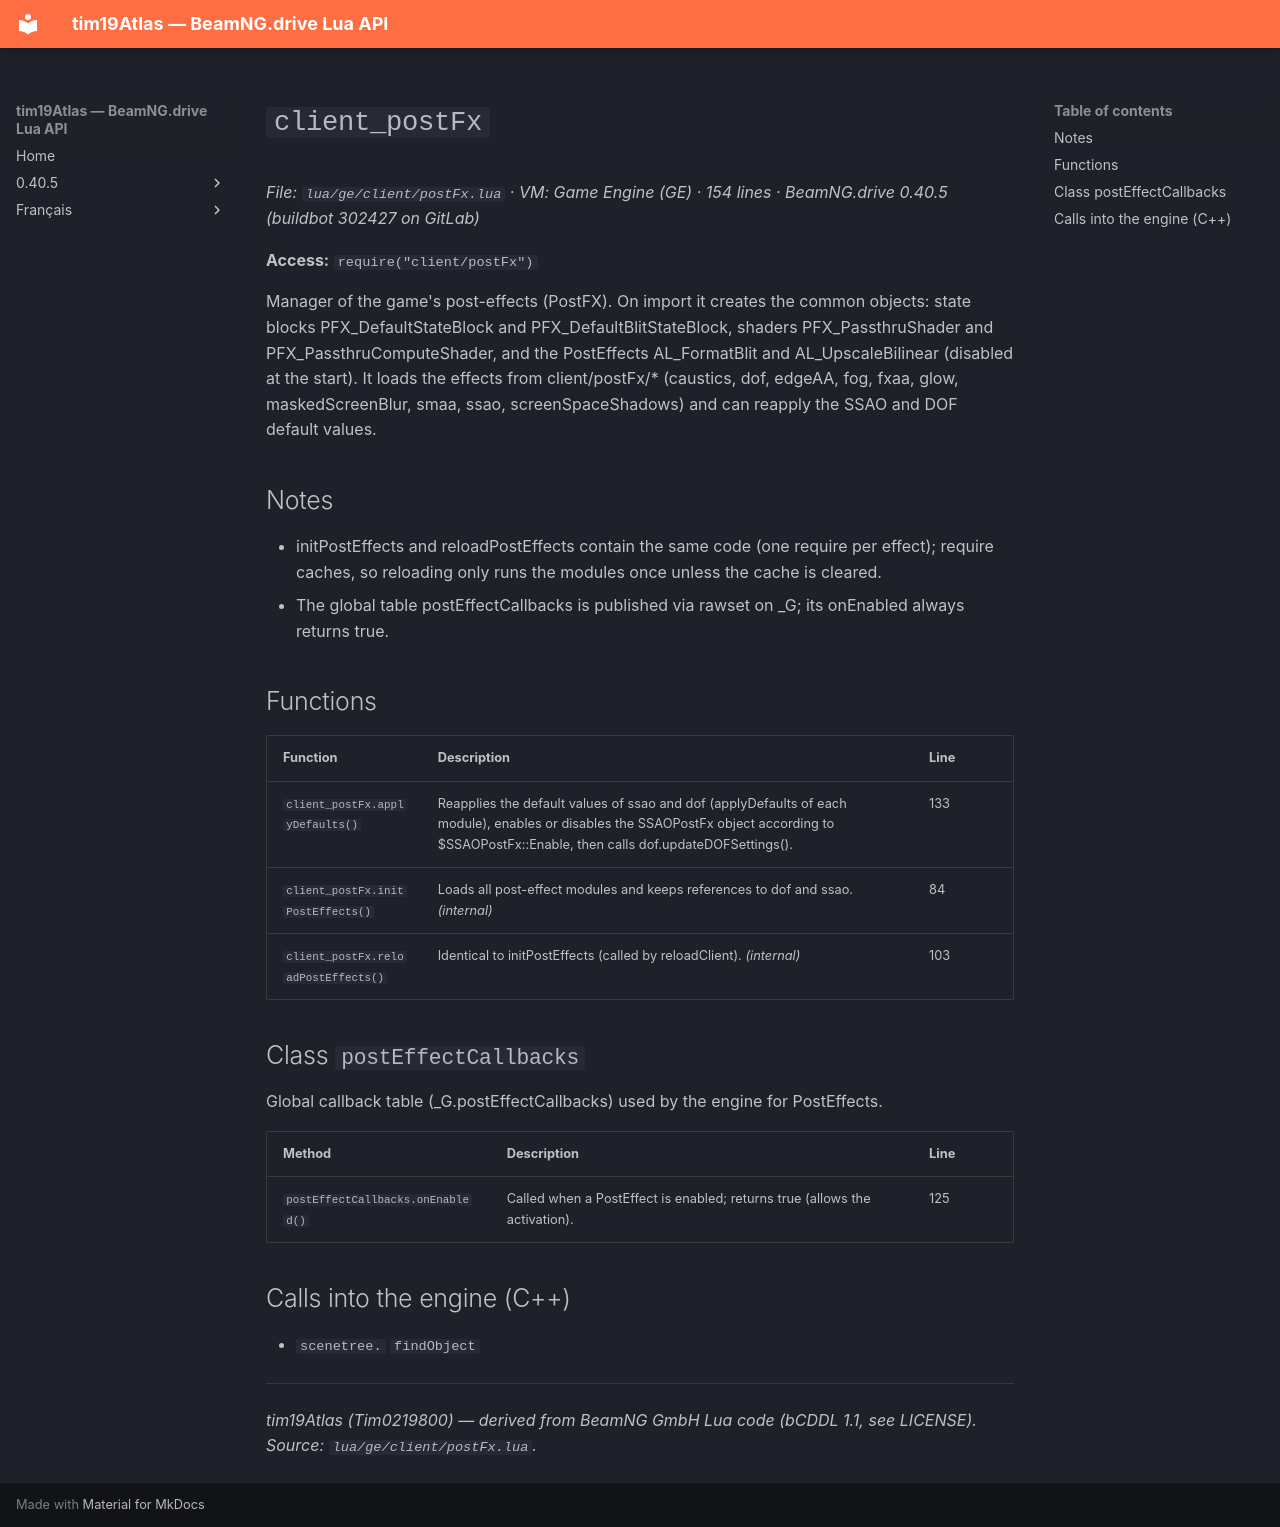

repository: Tim0219800/beamng-lua-atlas · page: 0.40.5/ge/client/postFx.html · generator: mkdocs

# `client_postFx`

*File: `lua/ge/client/postFx.lua` · VM: Game Engine (GE) · 154 lines · BeamNG.drive 0.40.5 (buildbot 302427 on GitLab)*

**Access:** `require("client/postFx")`

Manager of the game's post-effects (PostFX). On import it creates the common objects: state blocks PFX_DefaultStateBlock and PFX_DefaultBlitStateBlock, shaders PFX_PassthruShader and PFX_PassthruComputeShader, and the PostEffects AL_FormatBlit and AL_UpscaleBilinear (disabled at the start). It loads the effects from client/postFx/* (caustics, dof, edgeAA, fog, fxaa, glow, maskedScreenBlur, smaa, ssao, screenSpaceShadows) and can reapply the SSAO and DOF default values.

## Notes

- initPostEffects and reloadPostEffects contain the same code (one require per effect); require caches, so reloading only runs the modules once unless the cache is cleared.
- The global table postEffectCallbacks is published via rawset on _G; its onEnabled always returns true.

## Functions

| Function | Description | Line |
|---|---|---|
| `client_postFx.applyDefaults()` | Reapplies the default values of ssao and dof (applyDefaults of each module), enables or disables the SSAOPostFx object according to $SSAOPostFx::Enable, then calls dof.updateDOFSettings(). | 133 |
| `client_postFx.initPostEffects()` | Loads all post-effect modules and keeps references to dof and ssao. *(internal)* | 84 |
| `client_postFx.reloadPostEffects()` | Identical to initPostEffects (called by reloadClient). *(internal)* | 103 |

## Class `postEffectCallbacks`

Global callback table (_G.postEffectCallbacks) used by the engine for PostEffects.

| Method | Description | Line |
|---|---|---|
| `postEffectCallbacks.onEnabled()` | Called when a PostEffect is enabled; returns true (allows the activation). | 125 |

## Calls into the engine (C++)

- `scenetree.` `findObject`

---
*tim19Atlas (Tim0219800) — derived from BeamNG GmbH Lua code (bCDDL 1.1, see LICENSE). Source: `lua/ge/client/postFx.lua`.*
